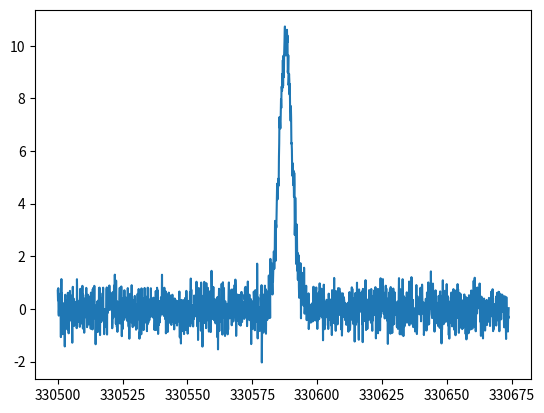

The script that saved this image:
import numpy as np
import matplotlib.pyplot as plt

RMS = 1
X_MIN = 330500
X_MAX = 330674
X_RESOLUTION = 0.1
# gaussian line parameters
GAUSS_PEAK = 10
GAUSS_CENTER = 330587.8671
GAUSS_SIGMA = 2.5


def gaussian(x, a, x0, sigma):
    y = a*np.exp(-(x-x0)**2/(2*sigma**2))
    return y
    
def write_spectrum(x,y):
    header = 'Synthetic spectrum generated for testing\nChannel\tnumber_of_unmasked_pixels\tfrequency_(MHz)\tVelocity_(km/s)\tFlux_density_(Jy)'
    channel = np.arange(x.size)
    zeros = np.zeros(x.size)
    data = np.column_stack((channel, zeros, x, zeros, y))
    fmt = ['%i']*2 + ['%.5f']*3
    np.savetxt('spectrum_golden.txt', data, header=header, fmt=fmt)


#generate data
x = np.arange(X_MIN, X_MAX, X_RESOLUTION)
y = gaussian(x, GAUSS_PEAK, GAUSS_CENTER, GAUSS_SIGMA)
noise = np.random.normal(0,RMS/2,x.size)
y_noise = y+noise

#plot data
fig, ax = plt.subplots()
ax.plot(x,y_noise)
fig.savefig('golden_spectrum_synth.png',bbox_inches='tight')

#save spectrum
write_spectrum(x,y_noise)
